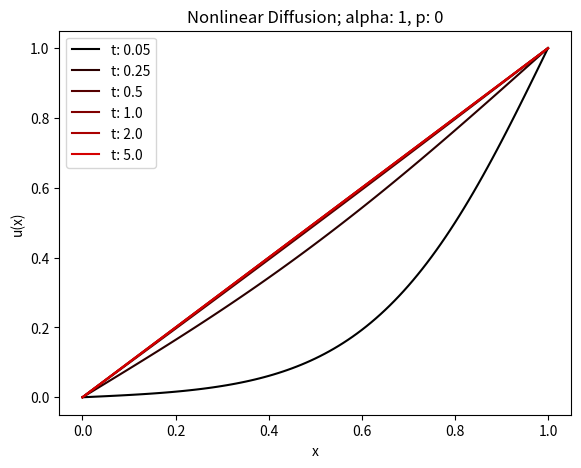

Generate this figure with matplotlib:
# [redacted]
# [redacted]
### 11/14/14
### Final Project, Prob 4
# c:\python27\Arcgis10.2\python.exe
##### RIGHT NOW THE ITERATION BLOWS UP


import numpy as np
# For pi
import math
# for plotting
import matplotlib.pylab as plt
# for colors
import random as rand
# for timing
from datetime import datetime

################################################
######## Thomas Solver

def thomas(a,b,c,r):
   # Define vectors as size of b
   e = b*0
   f = b*0
   g = b*0
   x = b*0
   y = b*0
   J = len(b)
   
   # define efg matrix
   f[0] = b[0]
   g[0] = c[0]/f[0]
   for i in np.arange(1,J):
      e[i] = a[i]
      f[i] = b[i]-e[i]*g[i-1]
      g[i] = c[i]/f[i]
   
   # solve for y
   y[0] = r[0]/f[0] 
   for i in np.arange(1,J):
      y[i] = (r[i]-e[i]*y[i-1])/f[i]
   
   # solve for x
   x[J-1] = y[J-1] 
   for i in np.arange(0,J-1)[::-1]:
      x[i] = (y[i]-g[i]*x[i+1])
   return x

######## End Thomas Solver
################################################


###################################
###### Begin define problem variables

errtol = 10**-6
maxiter = 100

# Grid size
dx = 0.01
dt = 0.01
xmax = 1
tmax = 5

NX = int(xmax/dx)+1
NT = int(tmax/dt)+1

xp = np.arange(0,xmax+dx,dx)
tp = np.arange(0,tmax+dt,dt)

alpha = 1 # 0.5 looks better
p = 0 # 0,1,2,4

mu = alpha*dt/dx**2

# Boundary conditions
c1 = 1
c2 = 0
c3 = 1
c4 = 0
b1 = 0
bj = 1

# initialize matrices and initial conditions 
u = np.zeros((NX,NT)) # starts at zero everywhere except the end
u[NX-1,:]=bj
unew = np.zeros((NX))  
uold = np.zeros((NX))  
a = np.zeros((NX)) 
a[NX-1]=-c4/dx
b = np.zeros((NX)) 
b[0] = c1-c2/dx
b[NX-1] = c3+c4/dx
c = np.zeros((NX)) 
c[0] = c2/dx
f = np.zeros((NX)) 

###### End define problem variables
###################################

# time loop 
#for ti in range(1,3):
for ti in range(1,NT):
   unew = u[:,ti-1]
   uold = u[:,ti-1]
   # loop through evaluations of [F]
   err = errtol+1
   while err > errtol:
      # check convergence
      err = np.amax(np.absolute(f))
      # evaluate f
      f[0] = (c1-c2/dx)*unew[0]+(c2/dx)*unew[1]-b1
      f[1:(NX-1)] = -mu/(p+1)*(unew[0:(NX-2)]**(p+1))+(unew[1:(NX-1)]+2*mu/(p+1)*unew[1:(NX-1)]**(p+1))-mu/(p+1)*(unew[2:NX]**(p+1))-uold[1:(NX-1)]
      f[NX-1] = (-c4/dx)*unew[NX-2]+(c3+c4/dx)*unew[NX-1]-bj
      
      # create jacobian (as abc)
      a[1:(NX-1)] = -mu*(unew[0:(NX-2)])**p
      b[1:(NX-1)] = 1+2*mu*(unew[1:(NX-1)])**p
      c[1:(NX-1)] = -mu*(unew[2:(NX)])**p
      
      # solve with thomas
      delu = thomas(a,b,c,-f)
      # update value
      unew = unew + delu
      print(str(err))
   # Update u with converged values
   u[:,ti]=unew
   print("IT: ",str(ti))
  
# plot multiple time values on single plot for single value of p
# Loop through and plot

## Initialize arrays
tplot = [0.05,0.25, 0.5, 1.0, 2.0, 5.0]
colors = ()
for a in np.arange(0,len(tplot)): colors = colors + ([(float(a)/(len(tplot))),0,0],)

## Loop through and plot
fig = plt.figure()
axes = fig.add_axes([0.1, 0.1, 0.8, 0.8])
axes.set_xlabel('x')
axes.set_ylabel('u(x)')
plt.title("Nonlinear Diffusion; alpha: "+str(alpha)+", p: "+str(p))
#axes.plot(t,u[1,:])
#axes.plot(x,u[:,1])

for p in tplot:
  pix = tplot.index(p)
  tix = list(tp).index(p)
  print(str(tix))
  axes.plot(xp,u[:,tix],color = colors[pix],label = "t: " + str(tplot[pix]))

axes.legend()
plt.show()
